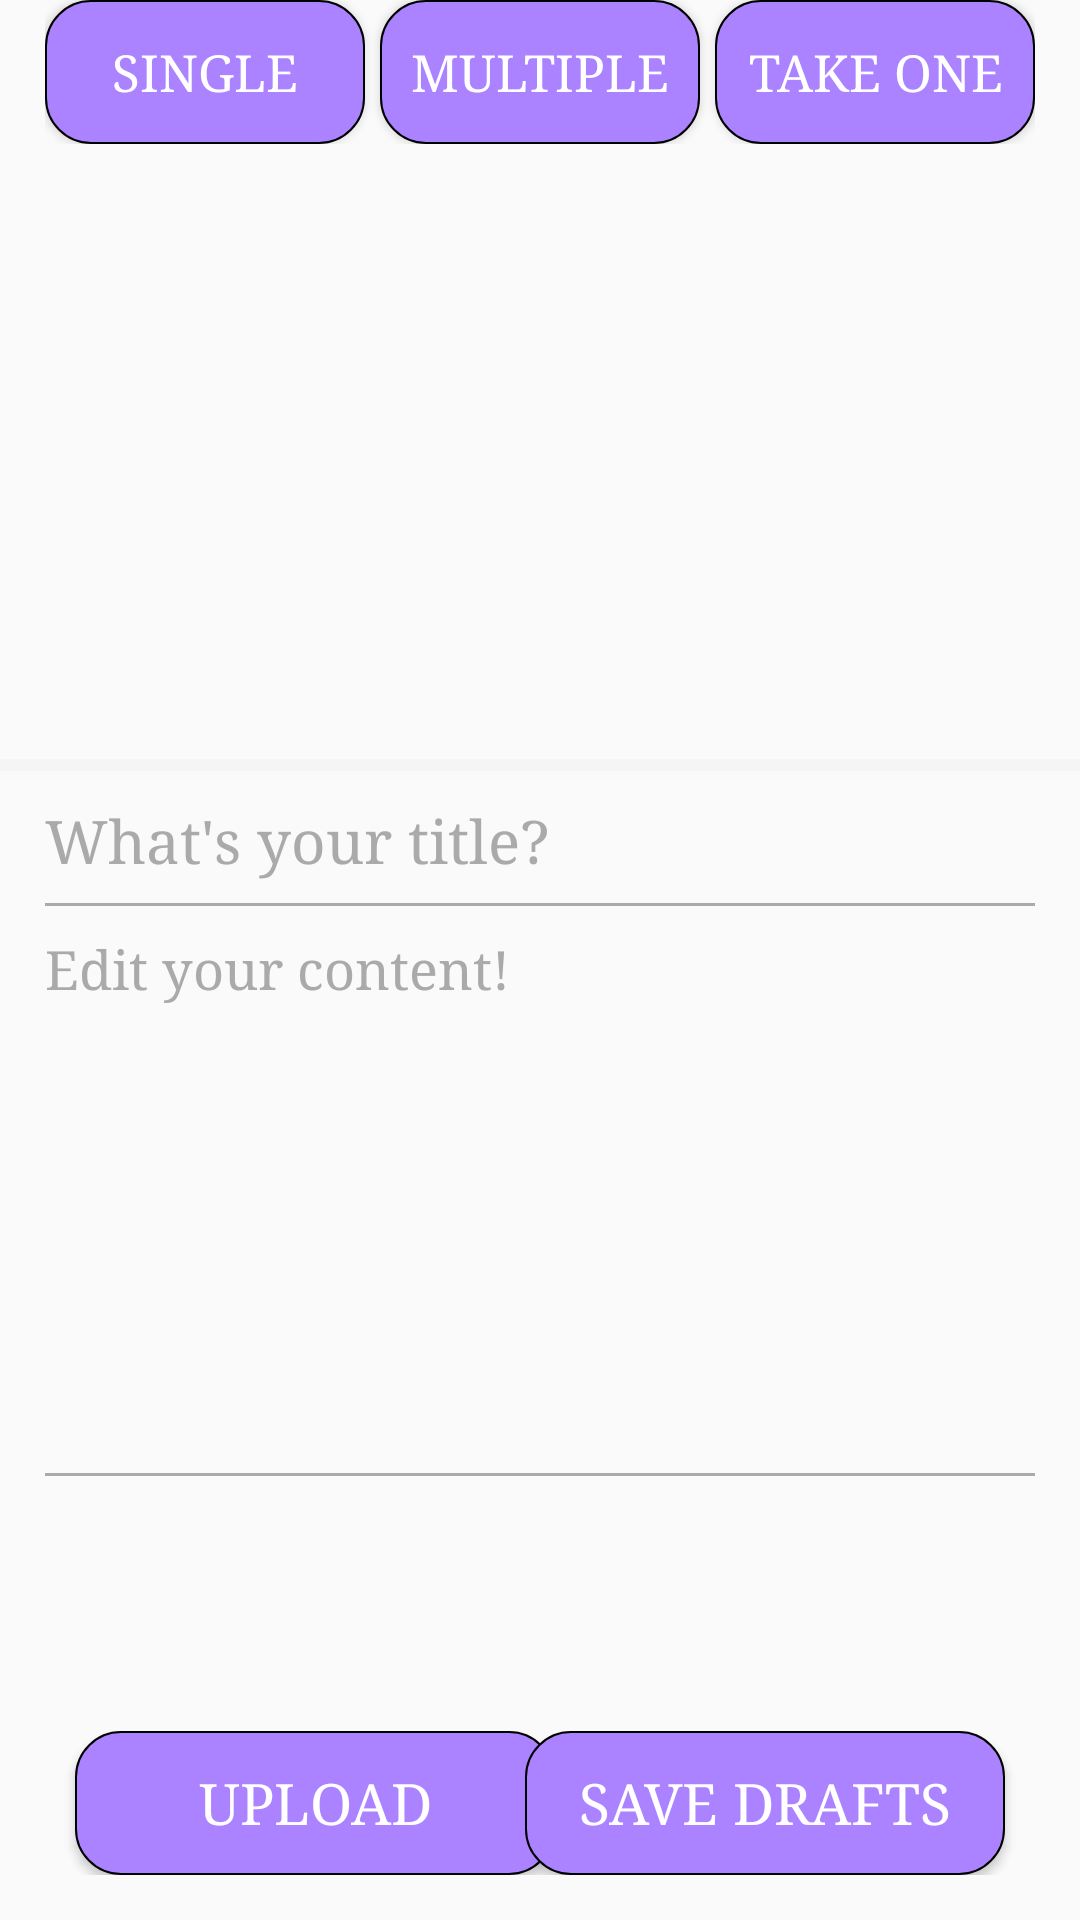

Layout XML and referenced resources for this Android screen:
<!-- AndroidManifest.xml: application theme Theme.PhotoShare -->
<!-- res/layout/activity_upload.xml -->
<?xml version="1.0" encoding="utf-8"?>
<androidx.constraintlayout.widget.ConstraintLayout xmlns:android="http://schemas.android.com/apk/res/android"
    xmlns:app="http://schemas.android.com/apk/res-auto"
    xmlns:tools="http://schemas.android.com/tools"
    android:id="@+id/activity_main"
    android:layout_width="match_parent"
    android:layout_height="match_parent">

    <androidx.appcompat.widget.LinearLayoutCompat
        android:id="@+id/image_mode"
        android:layout_width="match_parent"
        android:layout_height="wrap_content"
        android:layout_marginLeft="15dp"
        android:layout_marginRight="15dp"
        app:layout_constraintTop_toTopOf="parent">

        <Button
            android:id="@+id/btn_clip"
            android:layout_width="0dp"
            android:layout_height="wrap_content"
            android:layout_weight="1"
            android:background="@drawable/gray_background"
            android:text="Single"
            android:textColor="@color/white"
            android:textSize="17sp"
            tools:ignore="MissingConstraints" />

        <Button
            android:id="@+id/btn_unlimited"
            android:layout_width="0dp"
            android:layout_height="wrap_content"
            android:layout_marginLeft="5dp"
            android:layout_weight="1"
            android:background="@drawable/gray_background"
            android:text="Multiple"
            android:textColor="@color/white"
            android:textSize="17sp"
            app:layout_constraintLeft_toRightOf="@id/btn_clip"
            tools:ignore="MissingConstraints" />

        <Button
            android:id="@+id/btn_take_and_clip"
            android:layout_width="0dp"
            android:layout_height="wrap_content"
            android:layout_marginLeft="5dp"
            android:layout_weight="1"
            android:background="@drawable/gray_background"
            android:text="Take One"
            android:textColor="@color/white"
            android:textSize="17sp"
            app:layout_constraintLeft_toRightOf="@id/btn_unlimited"
            tools:ignore="MissingConstraints" />

    </androidx.appcompat.widget.LinearLayoutCompat>

    <androidx.recyclerview.widget.RecyclerView
        android:id="@+id/rv_image"
        android:layout_width="match_parent"
        android:layout_height="180dp"
        android:layout_marginLeft="15dp"
        android:layout_marginTop="10dp"
        android:layout_marginRight="15dp"
        app:layout_constraintTop_toBottomOf="@+id/image_mode" />


    <View
        android:id="@+id/publish_add_divider"
        android:layout_width="match_parent"
        android:layout_height="4dp"
        android:layout_marginTop="15dp"
        android:background="#f5f5f5"
        app:layout_constraintTop_toBottomOf="@id/rv_image" />

    <androidx.constraintlayout.widget.ConstraintLayout
        android:layout_width="match_parent"
        android:layout_height="0dp"
        android:layout_marginLeft="15dp"
        android:layout_marginTop="10dp"
        android:layout_marginRight="15dp"
        android:layout_marginBottom="10dp"
        app:layout_constraintBottom_toBottomOf="parent"
        app:layout_constraintEnd_toEndOf="parent"
        app:layout_constraintStart_toStartOf="parent"
        app:layout_constraintTop_toBottomOf="@+id/publish_add_divider">

        <EditText
            android:id="@+id/upload_title"
            android:layout_width="match_parent"
            android:layout_height="wrap_content"
            android:background="@android:color/transparent"
            android:hint="What's your title?"
            android:singleLine="true"
            android:textColorHint="#aaa"
            android:textSize="20sp"
            app:layout_constraintEnd_toEndOf="parent"
            app:layout_constraintStart_toStartOf="parent"
            app:layout_constraintTop_toTopOf="parent" />

        <View
            android:id="@+id/publish_content_start"
            android:layout_width="match_parent"
            android:layout_height="1dp"
            android:layout_marginTop="8dp"
            android:background="#aaa"
            app:layout_constraintTop_toBottomOf="@+id/upload_title" />

        <EditText
            android:id="@+id/upload_text"
            android:layout_width="match_parent"
            android:layout_height="170dp"
            android:layout_marginVertical="10dp"
            android:background="@android:color/transparent"
            android:gravity="start"
            android:hint="Edit your content!"
            android:textColorHint="#aaa"
            app:layout_constraintTop_toTopOf="@+id/publish_content_start" />

        <View
            android:id="@+id/publish_content_end"
            android:layout_width="match_parent"
            android:layout_height="1dp"
            android:layout_marginVertical="10dp"
            android:background="#aaa"
            app:layout_constraintTop_toBottomOf="@id/upload_text" />

        <androidx.constraintlayout.widget.ConstraintLayout
            android:id="@+id/publish_submit_container"
            android:layout_width="match_parent"
            android:layout_height="wrap_content"
            android:paddingVertical="5dp"
            app:layout_constraintBottom_toBottomOf="parent">

            <Button
                android:id="@+id/upload_all"
                android:layout_width="160dp"
                android:layout_height="match_parent"
                android:layout_marginHorizontal="10dp"
                android:background="@drawable/gray_background"
                android:text="Upload"
                android:textColor="@color/white"
                android:textSize="19sp"
                app:layout_constraintStart_toStartOf="parent" />

            <Button
                android:id="@+id/save_button"
                android:layout_width="160dp"
                android:layout_height="match_parent"
                android:layout_marginHorizontal="10dp"
                android:layout_marginTop="5dp"
                android:background="@drawable/gray_background"
                android:text="Save drafts"
                android:textColor="@color/white"
                android:textSize="19sp"
                app:layout_constraintEnd_toEndOf="parent"
                app:layout_constraintLeft_toRightOf="@id/upload_all" />

        </androidx.constraintlayout.widget.ConstraintLayout>


    </androidx.constraintlayout.widget.ConstraintLayout>
</androidx.constraintlayout.widget.ConstraintLayout>
<!-- resources referenced by this layout -->
<resources>
  <color name="white">#FFFFFFFF</color>
  <!-- drawable gray_background (drawable) -->
  <?xml version="1.0" encoding="utf-8"?>
  <shape xmlns:android="http://schemas.android.com/apk/res/android">
  
      <corners android:radius="15dp" />
      <stroke
          android:width="0.5dp"
          android:color="@color/black" />
      <solid
          android:alpha="0.5"
          android:color="#AB82FF" />
  
  </shape>
  <style name="Theme.PhotoShare" parent="Theme.MaterialComponents.DayNight.NoActionBar.Bridge">
          
          <item name="colorPrimary">@color/purple_200</item>
          <item name="colorPrimaryVariant">@color/purple_500</item>
          <item name="colorOnPrimary">@color/white</item>
          
          <item name="colorSecondary">@color/purple_200</item>
          <item name="colorSecondaryVariant">@color/purple_500</item>
          <item name="colorOnSecondary">@color/white</item>
          <item name="android:typeface">serif</item>
          
          <item name="android:statusBarColor">@color/purple_500</item>
          
      </style>
  <color name="black">#FF000000</color>
  <color name="purple_200">#FFBB86FC</color>
  <color name="purple_500">#FF6200EE</color>
</resources>
